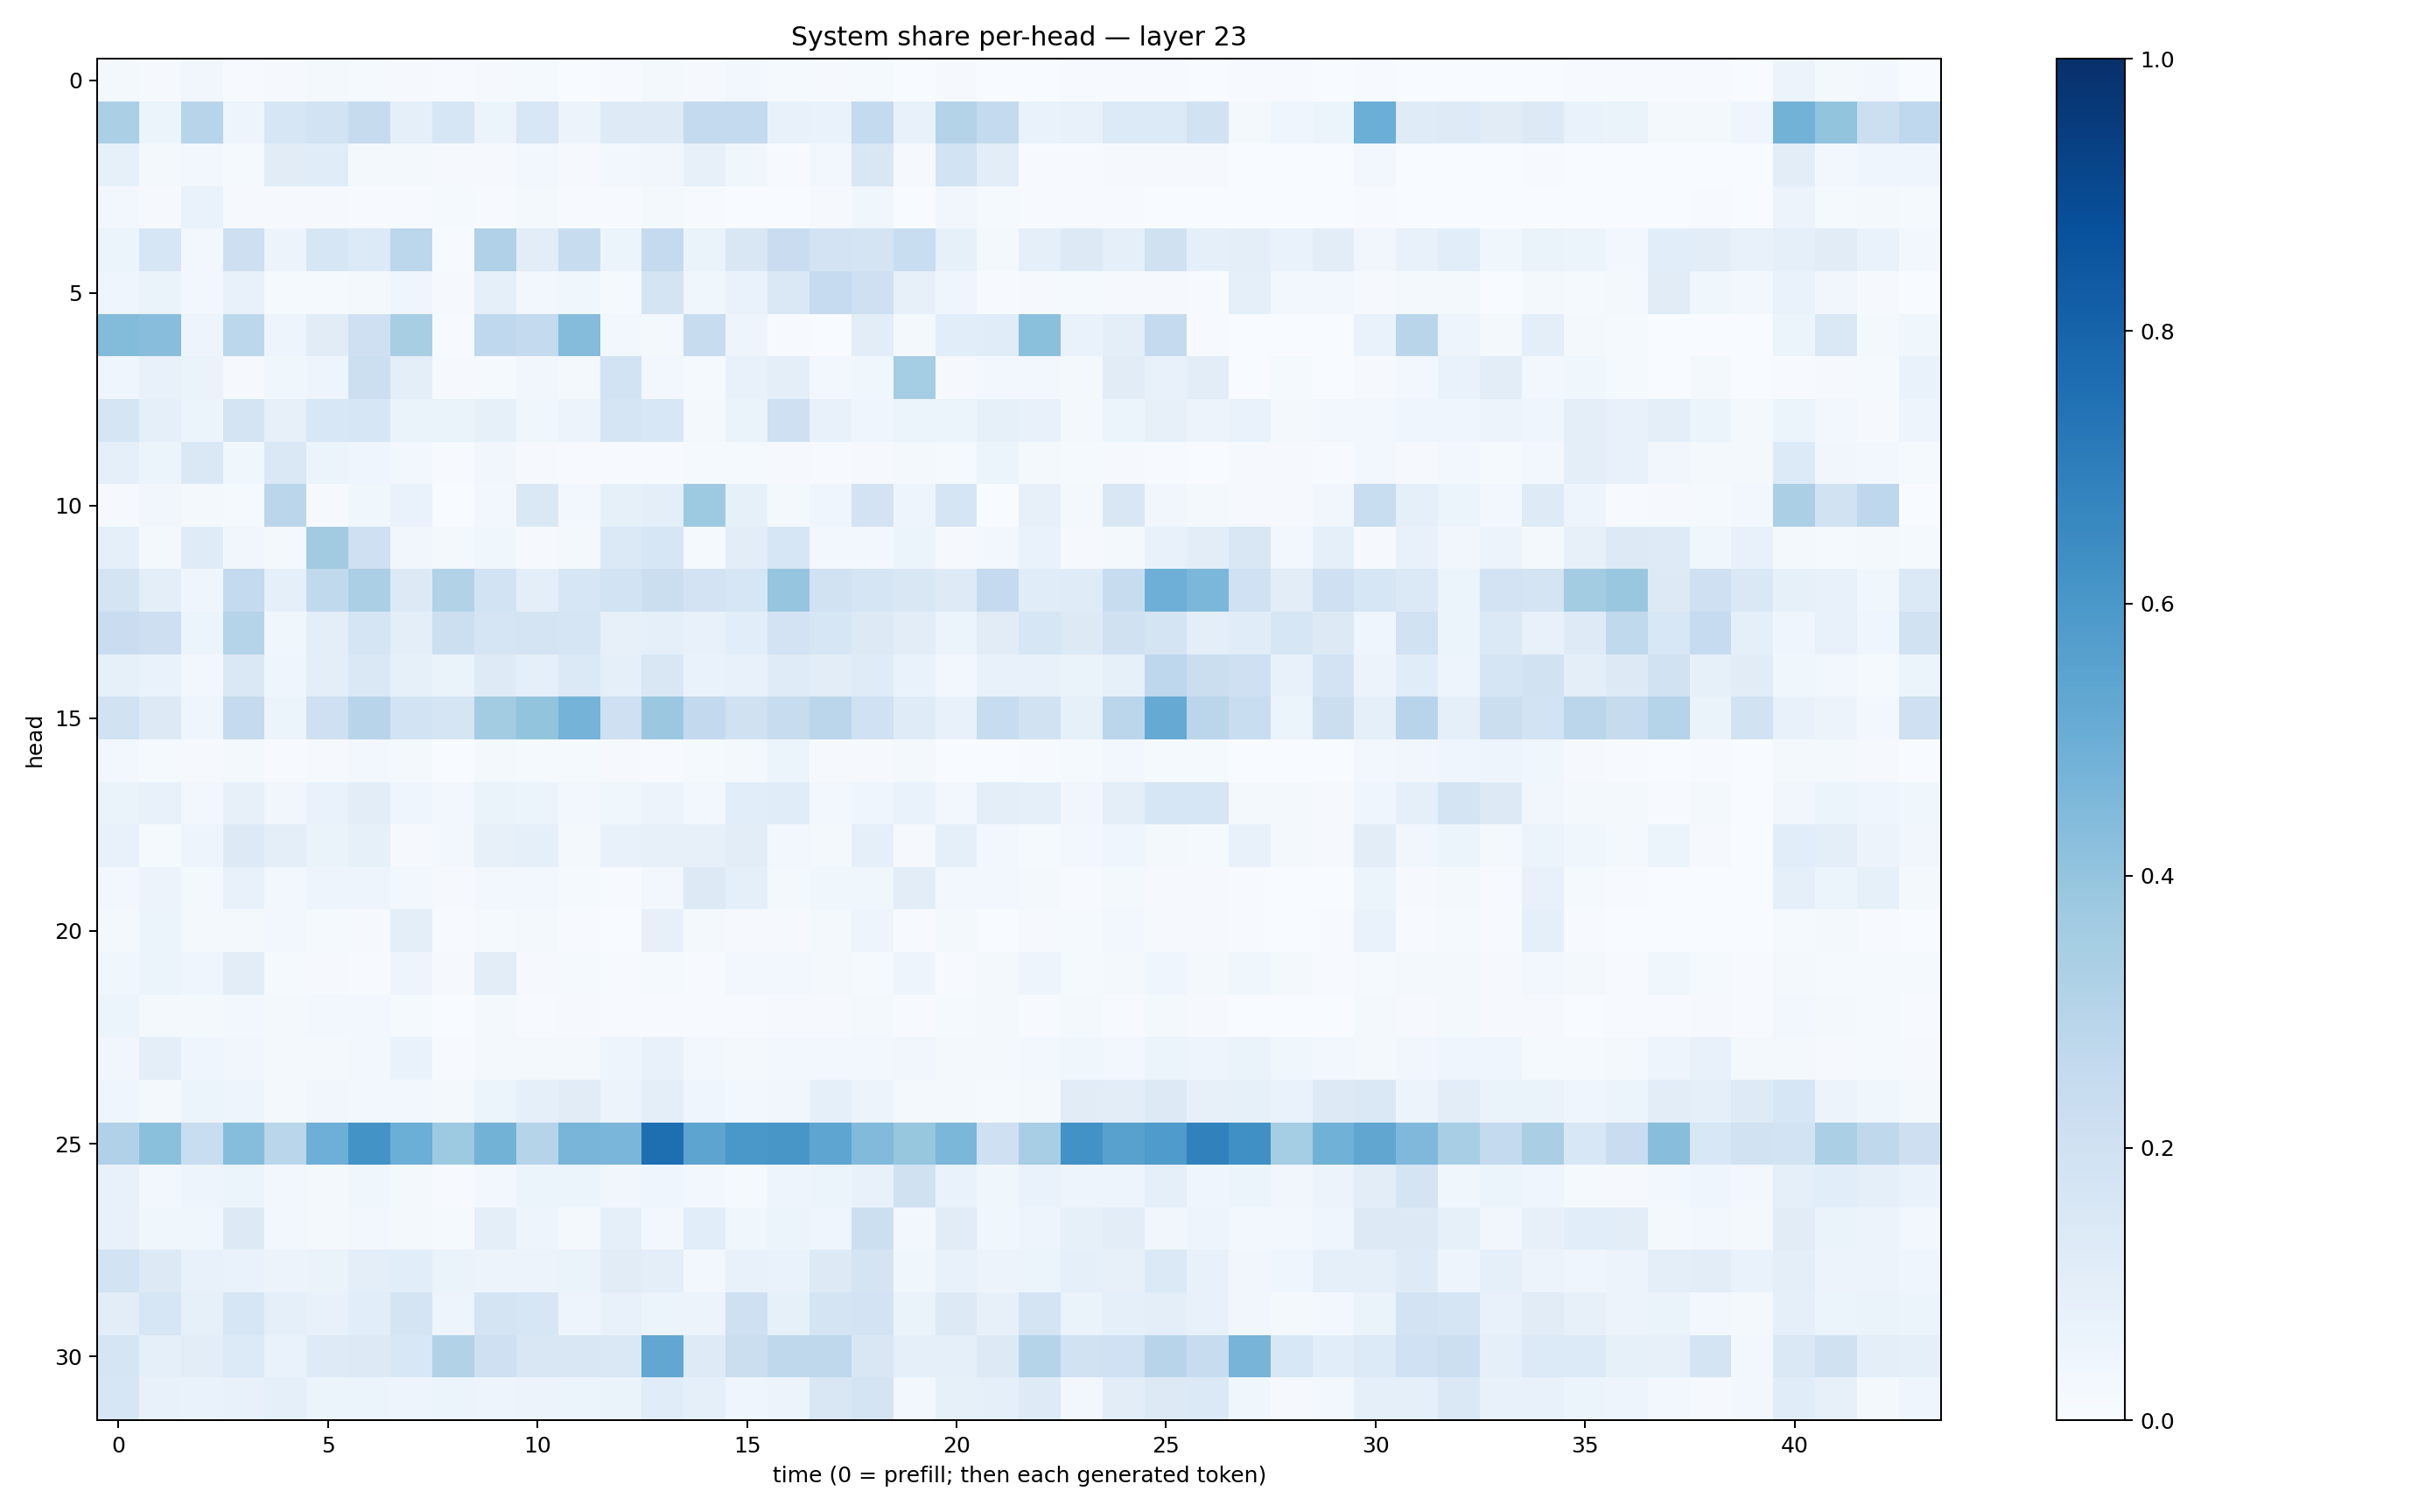

Source data for this figure (header and first rows):
0.017870354, 0.00898869, 0.031407766, 0.00613807, 0.008512654, 0.016172262, 0.014446828, 0.011309207, 0.0046296297, 0.0105888555, 0.011859074, 0.0038264154, 0.0063629467, 0.019872183, 0.008316165, 0.023661396, 0.012461454, 0.009262527, 0.012551079, 0.0037060068, 0.010026805, 0.002900038, 0.0038102726, 0.004177369
0.3326, 0.06027, 0.2957, 0.04745, 0.1588, 0.1854, 0.2435, 0.08679, 0.164, 0.05423, 0.1536, 0.05817, 0.1244, 0.1217, 0.2539, 0.2563, 0.07789, 0.06677, 0.2567, 0.0746, 0.3061, 0.2569, 0.06685, 0.07181
0.08531, 0.02187, 0.02819, 0.0122, 0.1097, 0.1139, 0.01942, 0.01786, 0.01135, 0.01068, 0.02831, 0.008375, 0.0248, 0.03485, 0.08107, 0.037, 0.007296, 0.02864, 0.1515, 0.011, 0.1849, 0.1034, 0.00599, 0.006566
0.0258, 0.01106, 0.06936, 0.00829, 0.009597, 0.01054, 0.005082, 0.006021, 0.01491, 0.006631, 0.01702, 0.004666, 0.007233, 0.02062, 0.006144, 0.00305, 0.002033, 0.008864, 0.03714, 0.003425, 0.03206, 0.0152, 0.003907, 0.006769
0.06033, 0.1637, 0.02746, 0.214, 0.05573, 0.1632, 0.1335, 0.278, 0.004594, 0.3195, 0.1034, 0.2363, 0.06233, 0.2514, 0.0642, 0.1491, 0.2284, 0.1806, 0.1754, 0.2322, 0.08394, 0.02303, 0.09311, 0.1259
0.04583, 0.0637, 0.02595, 0.07042, 0.0118, 0.01554, 0.01753, 0.04112, 0.009132, 0.09141, 0.02621, 0.03653, 0.01464, 0.176, 0.03836, 0.06863, 0.1437, 0.2478, 0.2063, 0.07844, 0.04036, 0.004271, 0.009766, 0.01531
0.4411, 0.4281, 0.04953, 0.2811, 0.04942, 0.1099, 0.2089, 0.3403, 0.005787, 0.2689, 0.2543, 0.437, 0.02897, 0.02323, 0.2349, 0.04775, 0.007309, 0.002064, 0.1016, 0.02269, 0.1062, 0.1144, 0.4214, 0.06979
0.04209, 0.07714, 0.06488, 0.008648, 0.03727, 0.04958, 0.2171, 0.09863, 0.009494, 0.01244, 0.03475, 0.02233, 0.1841, 0.02461, 0.01306, 0.07723, 0.09639, 0.03011, 0.03679, 0.3553, 0.009334, 0.03104, 0.02722, 0.01567
0.1714, 0.0895, 0.05178, 0.1724, 0.08133, 0.1553, 0.1624, 0.06333, 0.06286, 0.08301, 0.03536, 0.05485, 0.1663, 0.1531, 0.01842, 0.06541, 0.2109, 0.07643, 0.04148, 0.06029, 0.05081, 0.08413, 0.0711, 0.01754
0.08944, 0.05136, 0.1463, 0.03542, 0.141, 0.05917, 0.04228, 0.02903, 0.004259, 0.03161, 0.008107, 0.005196, 0.005926, 0.00732, 0.01178, 0.01555, 0.01077, 0.005256, 0.01005, 0.01965, 0.01243, 0.05089, 0.01909, 0.0133
0.008192, 0.03484, 0.01892, 0.01461, 0.2847, 0.008206, 0.03606, 0.06798, 0.001216, 0.02969, 0.1424, 0.02707, 0.08204, 0.09542, 0.3715, 0.08533, 0.01975, 0.04012, 0.1797, 0.04845, 0.1694, 0.001966, 0.07915, 0.02326
0.09038, 0.01625, 0.1208, 0.0323, 0.01678, 0.3597, 0.2082, 0.03241, 0.01653, 0.03799, 0.01157, 0.01734, 0.1382, 0.1586, 0.01364, 0.1047, 0.1618, 0.02742, 0.02478, 0.0514, 0.008038, 0.03054, 0.0673, 0.007997
0.1793, 0.09722, 0.04263, 0.2563, 0.08645, 0.2641, 0.3333, 0.1278, 0.3092, 0.1849, 0.09579, 0.1606, 0.1871, 0.2209, 0.182, 0.1589, 0.397, 0.1944, 0.1717, 0.1518, 0.1217, 0.2521, 0.1149, 0.121
0.2293, 0.2114, 0.05429, 0.3013, 0.03736, 0.09459, 0.1666, 0.09832, 0.2185, 0.1677, 0.1766, 0.1669, 0.0809, 0.0901, 0.07749, 0.1079, 0.1833, 0.158, 0.1296, 0.1028, 0.05273, 0.1117, 0.1575, 0.1255
0.08428, 0.06804, 0.02582, 0.1431, 0.0424, 0.1005, 0.144, 0.08323, 0.0653, 0.1237, 0.09207, 0.1385, 0.09361, 0.1502, 0.0675, 0.07784, 0.1179, 0.1032, 0.1193, 0.06977, 0.03056, 0.07074, 0.07422, 0.06293
0.1925, 0.1317, 0.04394, 0.2535, 0.05111, 0.2098, 0.2935, 0.1841, 0.1681, 0.3593, 0.3988, 0.473, 0.2101, 0.3827, 0.2592, 0.1965, 0.2381, 0.2832, 0.202, 0.1209, 0.075, 0.2395, 0.193, 0.08282
0.02945, 0.01444, 0.008569, 0.02189, 0.004701, 0.008698, 0.02368, 0.01631, 0.00279, 0.01917, 0.01484, 0.01253, 0.01015, 0.006667, 0.01539, 0.02139, 0.06205, 0.009805, 0.01138, 0.02077, 0.0035, 0.003192, 0.007187, 0.01313
0.06313, 0.07357, 0.0296, 0.07834, 0.03246, 0.06979, 0.1046, 0.04424, 0.02681, 0.06423, 0.05169, 0.02593, 0.0377, 0.05803, 0.02401, 0.107, 0.1143, 0.02898, 0.04411, 0.07012, 0.02946, 0.09562, 0.08855, 0.03309
0.07142, 0.01543, 0.04873, 0.1325, 0.09539, 0.06384, 0.085, 0.008334, 0.02577, 0.08142, 0.0883, 0.02104, 0.07573, 0.08182, 0.07999, 0.1037, 0.02896, 0.01695, 0.08726, 0.008511, 0.08949, 0.03091, 0.0121, 0.02353
0.03019, 0.05732, 0.0198, 0.07244, 0.02731, 0.05001, 0.04762, 0.02995, 0.01102, 0.02712, 0.02646, 0.01212, 0.006738, 0.02741, 0.132, 0.08684, 0.02089, 0.03862, 0.03865, 0.1022, 0.02528, 0.02515, 0.02107, 0.007761
0.02213, 0.05127, 0.02151, 0.02005, 0.03016, 0.01283, 0.009212, 0.101, 0.005099, 0.01204, 0.01854, 0.005453, 0.003004, 0.0786, 0.02089, 0.008148, 0.008639, 0.02215, 0.04983, 0.004711, 0.01638, 0.002116, 0.01106, 0.01176
0.03639, 0.05304, 0.04, 0.1021, 0.0123, 0.009764, 0.006776, 0.04771, 0.008196, 0.1027, 0.01056, 0.01207, 0.006744, 0.01334, 0.004479, 0.02885, 0.02364, 0.0184, 0.01288, 0.04688, 0.007099, 0.01948, 0.04889, 0.01483
0.06093, 0.0197, 0.02321, 0.0241, 0.02208, 0.02598, 0.02347, 0.01401, 0.001204, 0.02166, 0.00749, 0.008317, 0.00704, 0.004503, 0.005432, 0.00551, 0.007843, 0.009385, 0.02016, 0.005527, 0.01252, 0.01636, 0.006808, 0.01794
0.03167, 0.09428, 0.04681, 0.03363, 0.0177, 0.016, 0.02697, 0.06728, 0.007474, 0.01851, 0.0198, 0.01876, 0.0493, 0.07365, 0.02473, 0.02113, 0.02742, 0.03065, 0.02376, 0.03274, 0.01942, 0.02026, 0.02822, 0.03878
0.04368, 0.0224, 0.0544, 0.04818, 0.02074, 0.03146, 0.02587, 0.02614, 0.01831, 0.06216, 0.09095, 0.1111, 0.05829, 0.09912, 0.04039, 0.02515, 0.0322, 0.0898, 0.0564, 0.02277, 0.0229, 0.01469, 0.02038, 0.1115
0.3165, 0.4186, 0.2331, 0.43, 0.2854, 0.4937, 0.6198, 0.4969, 0.372, 0.4768, 0.2983, 0.4678, 0.4641, 0.7596, 0.5407, 0.6009, 0.6022, 0.5381, 0.4432, 0.3923, 0.4608, 0.2074, 0.344, 0.6219
0.07608, 0.02376, 0.04778, 0.05436, 0.02692, 0.02176, 0.0366, 0.01649, 0.007472, 0.03042, 0.05428, 0.06215, 0.03353, 0.04101, 0.02635, 0.01448, 0.04731, 0.05359, 0.071, 0.1961, 0.0692, 0.03695, 0.06675, 0.04813
0.07318, 0.03583, 0.03829, 0.1295, 0.02409, 0.01847, 0.03069, 0.02311, 0.01438, 0.09571, 0.04971, 0.02183, 0.0897, 0.02872, 0.1063, 0.03858, 0.05432, 0.045, 0.2168, 0.02511, 0.1125, 0.03772, 0.04804, 0.08305
0.1836, 0.1269, 0.07597, 0.06808, 0.05666, 0.06344, 0.1005, 0.1092, 0.06579, 0.05798, 0.05635, 0.06299, 0.1104, 0.09411, 0.02945, 0.07107, 0.06757, 0.1252, 0.1733, 0.03545, 0.07055, 0.05813, 0.06197, 0.09037
0.1054, 0.1596, 0.08489, 0.1584, 0.09006, 0.0725, 0.1083, 0.177, 0.04942, 0.1724, 0.1577, 0.04954, 0.07169, 0.06248, 0.05606, 0.2084, 0.08495, 0.1779, 0.1821, 0.06252, 0.1271, 0.07933, 0.1723, 0.06357
0.1706, 0.08616, 0.1024, 0.1367, 0.06717, 0.1231, 0.1308, 0.1524, 0.3117, 0.2108, 0.1495, 0.151, 0.1435, 0.5309, 0.1219, 0.2189, 0.2696, 0.271, 0.1499, 0.09182, 0.08805, 0.1298, 0.2997, 0.1946
0.1618, 0.07184, 0.0703, 0.07243, 0.0899, 0.05873, 0.05394, 0.04877, 0.05078, 0.04898, 0.05683, 0.05458, 0.06375, 0.1139, 0.09292, 0.04214, 0.05494, 0.1518, 0.1766, 0.02757, 0.08216, 0.08883, 0.1234, 0.02729
